4-way image classification set "cells" from GitHub (MarkF123/cells); label vocabulary: artef, lymph, monoc, segm.

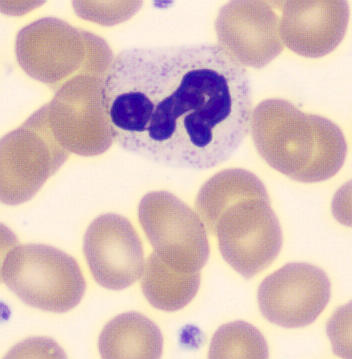
Label: segm

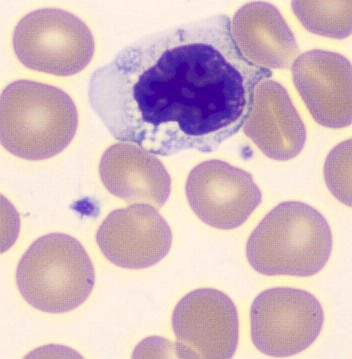
Label: lymph

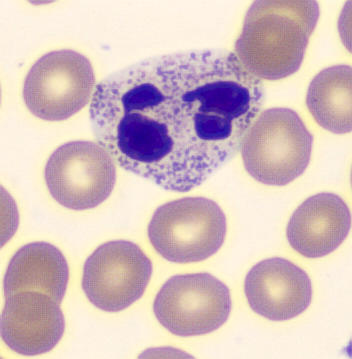
Label: segm

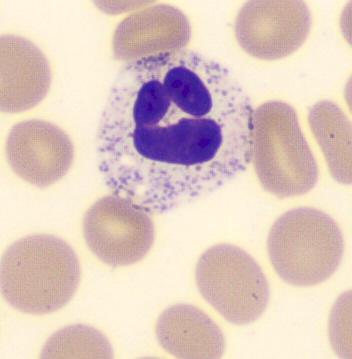
Label: segm

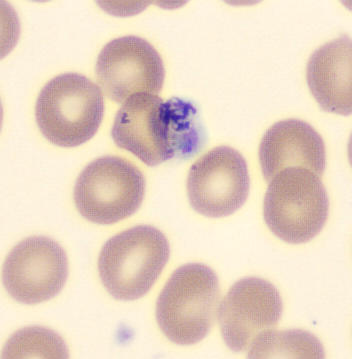
Label: artef

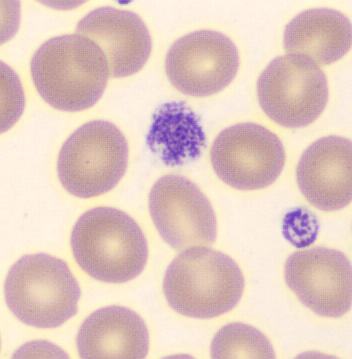
Label: artef
